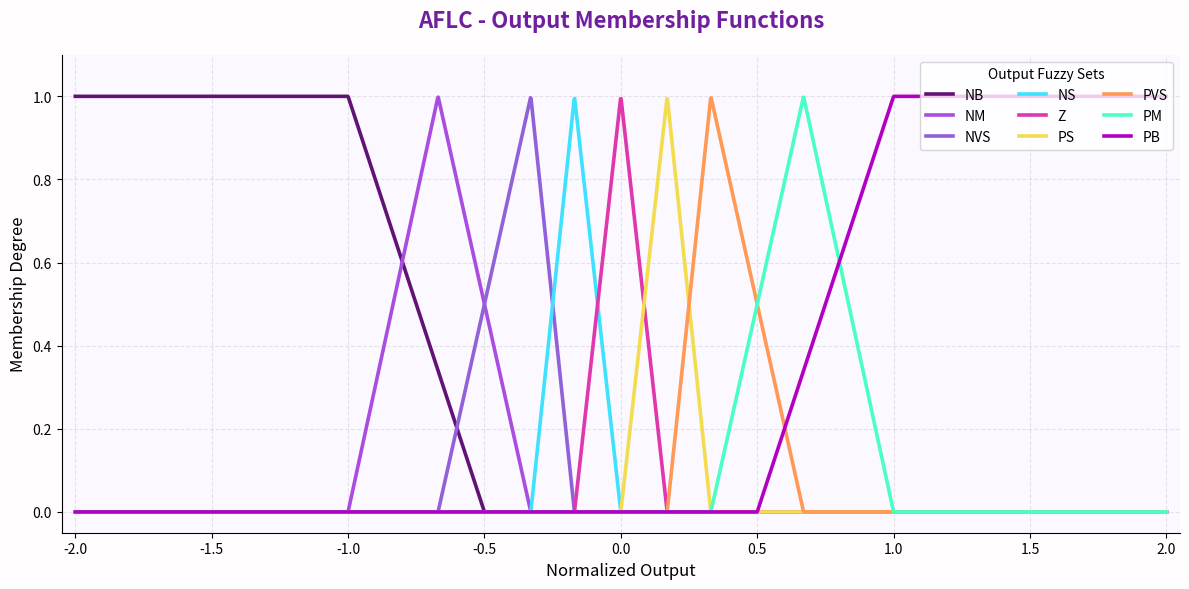

Reproduce this figure in Python. (Note: this script raises an exception after producing the figure.)

import numpy as np
import matplotlib.pyplot as plt
from pathlib import Path


# ==========================================
# 1. OUTPUT MEMBERSHIP FUNCTIONS
# ==========================================

def triangular_mf(x, a, b, c):
    """Ucgensel uyelik fonksiyonu."""
    x = np.asarray(x, dtype=float)

    if not a < b < c:
        raise ValueError("a < b < c olmali.")

    left = (x - a) / (b - a)
    right = (c - x) / (c - b)

    return np.clip(np.minimum(left, right), 0, 1)


def left_shoulder_mf(x, a, b):
    """Sol omuz uyelik fonksiyonu."""
    x = np.asarray(x, dtype=float)

    if not a < b:
        raise ValueError("a < b olmali.")

    return np.clip((b - x) / (b - a), 0, 1)


def right_shoulder_mf(x, a, b):
    """Sag omuz uyelik fonksiyonu."""
    x = np.asarray(x, dtype=float)

    if not a < b:
        raise ValueError("a < b olmali.")

    return np.clip((x - a) / (b - a), 0, 1)


# ==========================================
# 2. OUTPUT RANGE
# ==========================================

# Makaledeki Fig. 6(b) ekseni: -2 ile 2
x = np.linspace(-2, 2, 2000)


# ==========================================
# 3. OUTPUT FUZZY SETS
# ==========================================

# Fig. 6(b) temel alinarak secilmis
# yaklasik parametreler.
# Bunlar yazarlarin yayinladigi kesin
# sayisal parametreler degildir.

output_mfs = {
    "NB": left_shoulder_mf(x, -1.0, -0.5),

    "NM": triangular_mf(x, -1.0, -0.67, -0.33),

    "NVS": triangular_mf(x, -0.67, -0.33, -0.17),

    "NS": triangular_mf(x, -0.33, -0.17, 0.0),

    "Z": triangular_mf(x, -0.17, 0.0, 0.17),

    "PS": triangular_mf(x, 0.0, 0.17, 0.33),

    "PVS": triangular_mf(x, 0.17, 0.33, 0.67),

    "PM": triangular_mf(x, 0.33, 0.67, 1.0),

    "PB": right_shoulder_mf(x, 0.5, 1.0)
}


# ==========================================
# 4. RENK PALETI
# ==========================================

colors = {
    "NB": "#611375",
    "NM": "#AA4CE0",
    "NVS": "#9061D8",
    "NS": "#3EE2FF",
    "Z": "#DF37AD",
    "PS": "#F4DC50",
    "PVS": "#FF9955",
    "PM": "#4AFFC3",
    "PB": "#B200C3"
}


# ==========================================
# 5. GRAFIK
# ==========================================

fig, ax = plt.subplots(figsize=(12, 6))

fig.patch.set_facecolor("#FFFDFE")
ax.set_facecolor("#FCF8FF")

for label, membership in output_mfs.items():

    ax.plot(
        x,
        membership,
        label=label,
        color=colors[label],
        linewidth=2.6
    )

ax.set_title(
    "AFLC - Output Membership Functions",
    fontsize=16,
    fontweight="bold",
    color="#70209F",
    pad=20
)

ax.set_xlabel(
    "Normalized Output",
    fontsize=12
)

ax.set_ylabel(
    "Membership Degree",
    fontsize=12
)

ax.set_xlim(-2.05, 2.05)
ax.set_ylim(-0.05, 1.10)

ax.grid(
    True,
    linestyle="--",
    alpha=0.3
)

ax.legend(
    title="Output Fuzzy Sets",
    loc="upper right",
    ncol=3
)

ax.spines["top"].set_visible(False)
ax.spines["right"].set_visible(False)

plt.tight_layout()


# ==========================================
# 6. GRAFIGI KAYDET
# ==========================================

BASE_DIR = Path(__file__).resolve().parent.parent

output_dir = BASE_DIR / "results" / "figures"

output_dir.mkdir(parents=True, exist_ok=True)

output_path = (
    output_dir / "output_membership_functions.png"
)

plt.savefig(
    output_path,
    dpi=300,
    bbox_inches="tight"
)

print("9 cikis uyelik fonksiyonu olusturuldu.")
print("Grafik kaydedildi!")
print(f"Kayit konumu: {output_path}")

plt.show()
